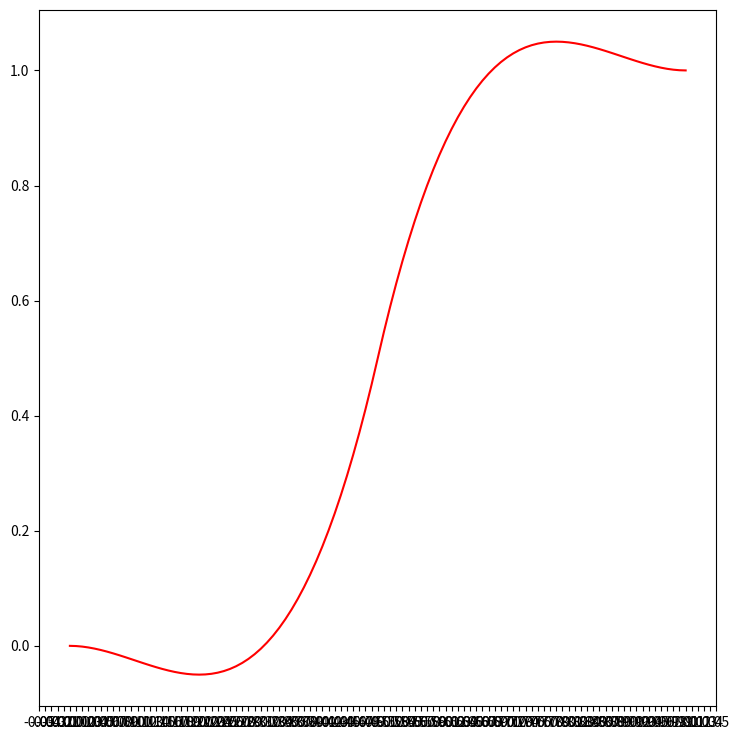

The script that saved this image:
from matplotlib import pyplot as plt
from matplotlib.ticker import MultipleLocator

plt.rcParams["figure.figsize"] = [7.50, 7.50]
plt.rcParams["figure.autolayout"] = True
plt.axis('equal')
plt.grid(True)

def ease_overshoot(t: float, s=1.70158):
	if t < 0.5:
		t *= 2.0
		return 0.5 * ((s + 1) * t**3 - s * t**2)
	else:
		t = t * 2.0 - 2.0
		return 0.5 * ((s + 1) * t**3 + s * t**2 + 2)

t_values = [i / 100.0 for i in range(101)]
f_values = [ease_overshoot(t) for t in t_values]

fig, plot = plt.subplots()
plot.plot(t_values, f_values, color='red')
plot.xaxis.set_major_locator(MultipleLocator(0.01))
plot.xaxis.set_minor_locator(MultipleLocator(0.05))
plt.show()